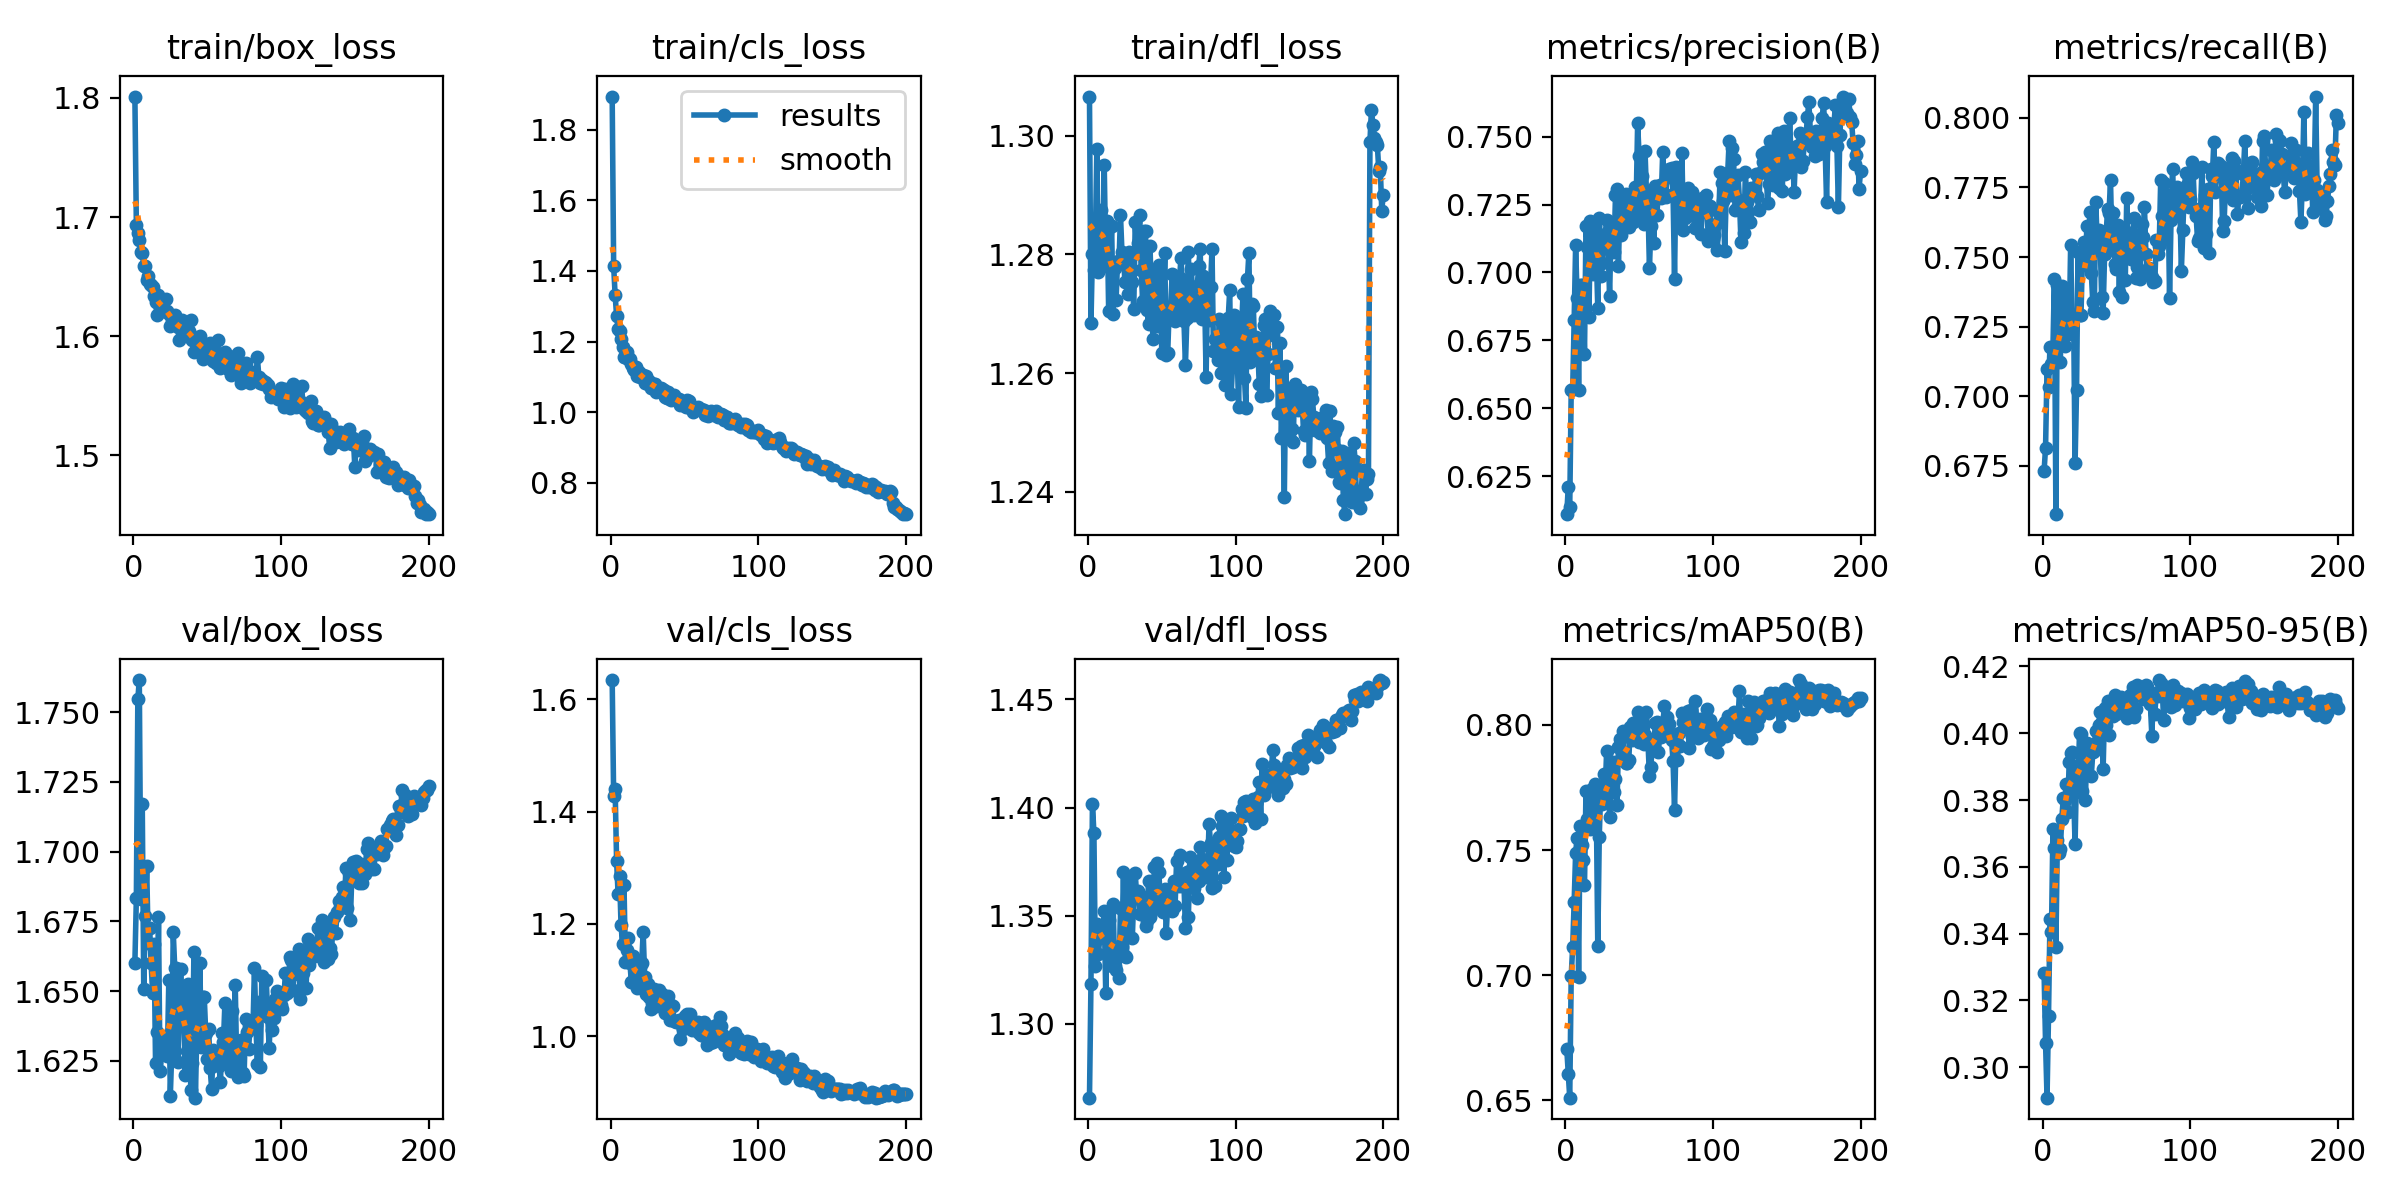

The data file committed next to this chart (first rows):
epoch, time, train/box_loss, train/cls_loss, train/dfl_loss, metrics/precision(B), metrics/recall(B), metrics/mAP50(B), metrics/mAP50-95(B), val/box_loss, val/cls_loss, val/dfl_loss, lr/pg0, lr/pg1, lr/pg2
1, 34.73, 1.801, 1.894, 1.307, 0.6109, 0.6731, 0.6705, 0.3283, 1.66, 1.635, 1.266, 0.0006617, 0.0006617, 0.0006617
2, 67.39, 1.693, 1.414, 1.268, 0.6211, 0.6816, 0.6606, 0.3072, 1.683, 1.427, 1.319, 0.001322, 0.001322, 0.001322
3, 99.7, 1.687, 1.331, 1.28, 0.6135, 0.7098, 0.651, 0.2908, 1.755, 1.44, 1.402, 0.001975, 0.001975, 0.001975
4, 132.2, 1.681, 1.273, 1.277, 0.6566, 0.7032, 0.6996, 0.3152, 1.762, 1.311, 1.388, 0.00197, 0.00197, 0.00197
5, 164.8, 1.671, 1.237, 1.283, 0.6571, 0.7178, 0.7113, 0.3444, 1.683, 1.254, 1.327, 0.00196, 0.00196, 0.00196
6, 197.5, 1.67, 1.229, 1.298, 0.6824, 0.7117, 0.7294, 0.3406, 1.717, 1.286, 1.346, 0.00195, 0.00195, 0.00195
7, 230.3, 1.659, 1.207, 1.277, 0.71, 0.7175, 0.7489, 0.3715, 1.651, 1.197, 1.332, 0.001941, 0.001941, 0.001941
8, 263.5, 1.659, 1.184, 1.278, 0.6904, 0.7422, 0.755, 0.3655, 1.677, 1.165, 1.34, 0.001931, 0.001931, 0.001931
9, 296, 1.647, 1.157, 1.287, 0.6567, 0.6577, 0.6993, 0.3359, 1.695, 1.269, 1.342, 0.001921, 0.001921, 0.001921
10, 327.6, 1.65, 1.156, 1.28, 0.6953, 0.7399, 0.7598, 0.368, 1.667, 1.131, 1.341, 0.001911, 0.001911, 0.001911
11, 360.2, 1.644, 1.17, 1.295, 0.6954, 0.7239, 0.7519, 0.3642, 1.673, 1.153, 1.352, 0.001901, 0.001901, 0.001901
12, 393, 1.643, 1.151, 1.279, 0.6925, 0.7121, 0.746, 0.3654, 1.66, 1.175, 1.314, 0.001891, 0.001891, 0.001891
13, 425.7, 1.642, 1.151, 1.286, 0.6701, 0.7394, 0.7359, 0.3744, 1.649, 1.131, 1.339, 0.001881, 0.001881, 0.001881
14, 458.9, 1.634, 1.137, 1.27, 0.717, 0.7375, 0.7735, 0.3805, 1.667, 1.096, 1.348, 0.001871, 0.001871, 0.001871
15, 491.6, 1.629, 1.125, 1.278, 0.7095, 0.7179, 0.7625, 0.3799, 1.624, 1.144, 1.338, 0.001861, 0.001861, 0.001861
16, 524.1, 1.618, 1.12, 1.285, 0.6834, 0.7352, 0.7608, 0.3847, 1.635, 1.099, 1.327, 0.001852, 0.001852, 0.001852
17, 556.7, 1.635, 1.129, 1.27, 0.7188, 0.7234, 0.7585, 0.3764, 1.677, 1.112, 1.356, 0.001842, 0.001842, 0.001842
18, 588.9, 1.625, 1.103, 1.278, 0.7164, 0.7225, 0.7743, 0.3914, 1.621, 1.085, 1.327, 0.001832, 0.001832, 0.001832
19, 621.3, 1.629, 1.113, 1.272, 0.6995, 0.7545, 0.7692, 0.3941, 1.628, 1.097, 1.325, 0.001822, 0.001822, 0.001822
20, 652.7, 1.621, 1.099, 1.279, 0.7171, 0.7262, 0.7764, 0.3945, 1.628, 1.123, 1.332, 0.001812, 0.001812, 0.001812
21, 684.8, 1.622, 1.106, 1.279, 0.7068, 0.7293, 0.7679, 0.3822, 1.63, 1.13, 1.321, 0.001802, 0.001802, 0.001802
22, 717.3, 1.632, 1.104, 1.287, 0.6869, 0.6759, 0.7116, 0.3668, 1.634, 1.186, 1.354, 0.001792, 0.001792, 0.001792
23, 750.1, 1.621, 1.082, 1.28, 0.7199, 0.7024, 0.7553, 0.3896, 1.627, 1.105, 1.335, 0.001782, 0.001782, 0.001782
24, 782.4, 1.619, 1.102, 1.28, 0.6985, 0.7517, 0.774, 0.3849, 1.654, 1.076, 1.37, 0.001772, 0.001772, 0.001772
25, 815.3, 1.609, 1.081, 1.275, 0.7033, 0.7293, 0.7685, 0.4001, 1.612, 1.093, 1.331, 0.001762, 0.001762, 0.001762
26, 847.5, 1.614, 1.087, 1.279, 0.7109, 0.7291, 0.7803, 0.3998, 1.629, 1.07, 1.331, 0.001752, 0.001752, 0.001752
27, 880.3, 1.613, 1.07, 1.273, 0.714, 0.7506, 0.7732, 0.3826, 1.671, 1.048, 1.361, 0.001743, 0.001743, 0.001743
28, 912.7, 1.618, 1.079, 1.28, 0.7193, 0.7554, 0.7896, 0.3944, 1.658, 1.059, 1.367, 0.001733, 0.001733, 0.001733
29, 944.5, 1.611, 1.08, 1.275, 0.7096, 0.7472, 0.7805, 0.38, 1.658, 1.085, 1.358, 0.001723, 0.001723, 0.001723
30, 977.2, 1.608, 1.08, 1.275, 0.6911, 0.7611, 0.7633, 0.3971, 1.625, 1.057, 1.34, 0.001713, 0.001713, 0.001713
31, 1010, 1.597, 1.058, 1.271, 0.7158, 0.7499, 0.773, 0.3954, 1.639, 1.055, 1.358, 0.001703, 0.001703, 0.001703
32, 1042, 1.607, 1.067, 1.286, 0.7079, 0.7662, 0.7852, 0.3939, 1.658, 1.059, 1.37, 0.001693, 0.001693, 0.001693
33, 1075, 1.614, 1.065, 1.28, 0.7075, 0.7441, 0.7731, 0.3873, 1.643, 1.083, 1.359, 0.001683, 0.001683, 0.001683
34, 1108, 1.608, 1.067, 1.282, 0.7284, 0.7338, 0.7783, 0.3942, 1.65, 1.071, 1.362, 0.001673, 0.001673, 0.001673
35, 1140, 1.609, 1.067, 1.287, 0.7308, 0.7305, 0.7681, 0.3948, 1.62, 1.075, 1.351, 0.001663, 0.001663, 0.001663
36, 1173, 1.6, 1.062, 1.277, 0.7025, 0.7698, 0.7913, 0.4008, 1.629, 1.048, 1.359, 0.001654, 0.001654, 0.001654
37, 1206, 1.6, 1.042, 1.272, 0.7258, 0.7554, 0.7944, 0.3975, 1.653, 1.041, 1.358, 0.001644, 0.001644, 0.001644
38, 1238, 1.605, 1.039, 1.284, 0.7136, 0.7596, 0.7864, 0.4026, 1.626, 1.042, 1.357, 0.001634, 0.001634, 0.001634
39, 1271, 1.614, 1.056, 1.284, 0.7204, 0.7554, 0.7975, 0.4064, 1.614, 1.071, 1.345, 0.001624, 0.001624, 0.001624
40, 1303, 1.596, 1.038, 1.271, 0.7209, 0.7357, 0.7866, 0.4035, 1.624, 1.03, 1.348, 0.001614, 0.001614, 0.001614
41, 1335, 1.587, 1.033, 1.268, 0.7287, 0.73, 0.785, 0.3893, 1.664, 1.055, 1.366, 0.001604, 0.001604, 0.001604
42, 1368, 1.597, 1.045, 1.281, 0.7192, 0.7512, 0.785, 0.4076, 1.612, 1.054, 1.349, 0.001594, 0.001594, 0.001594
43, 1400, 1.596, 1.049, 1.273, 0.7166, 0.7576, 0.7859, 0.4026, 1.637, 1.027, 1.352, 0.001584, 0.001584, 0.001584
44, 1432, 1.594, 1.036, 1.266, 0.7284, 0.7672, 0.7993, 0.4097, 1.634, 1.026, 1.355, 0.001574, 0.001574, 0.001574
45, 1465, 1.6, 1.034, 1.275, 0.7195, 0.7658, 0.794, 0.3994, 1.66, 1.027, 1.373, 0.001564, 0.001564, 0.001564
46, 1498, 1.588, 1.037, 1.277, 0.7187, 0.7775, 0.8008, 0.4091, 1.63, 1.029, 1.354, 0.001554, 0.001554, 0.001554
47, 1531, 1.581, 1.019, 1.268, 0.7315, 0.7535, 0.7985, 0.406, 1.648, 0.9946, 1.374, 0.001545, 0.001545, 0.001545
48, 1564, 1.593, 1.031, 1.278, 0.7255, 0.766, 0.7946, 0.4052, 1.648, 1.025, 1.37, 0.001535, 0.001535, 0.001535
49, 1596, 1.592, 1.023, 1.273, 0.7549, 0.7475, 0.8053, 0.4116, 1.635, 1.012, 1.356, 0.001525, 0.001525, 0.001525
50, 1628, 1.583, 1.018, 1.263, 0.743, 0.7455, 0.7931, 0.4056, 1.626, 1.037, 1.357, 0.001515, 0.001515, 0.001515
51, 1661, 1.583, 1.015, 1.272, 0.7215, 0.7615, 0.8021, 0.4106, 1.636, 1.028, 1.352, 0.001505, 0.001505, 0.001505
52, 1693, 1.594, 1.036, 1.28, 0.7354, 0.7375, 0.7936, 0.4088, 1.623, 1.04, 1.362, 0.001495, 0.001495, 0.001495
53, 1726, 1.586, 1.033, 1.263, 0.7177, 0.7601, 0.7924, 0.4109, 1.615, 1.032, 1.342, 0.001485, 0.001485, 0.001485
54, 1758, 1.58, 1.013, 1.263, 0.7448, 0.7357, 0.796, 0.4079, 1.629, 1.039, 1.356, 0.001475, 0.001475, 0.001475
55, 1791, 1.586, 1.009, 1.271, 0.7289, 0.7596, 0.8051, 0.4099, 1.627, 1.011, 1.357, 0.001465, 0.001465, 0.001465
56, 1824, 1.577, 1.001, 1.271, 0.7248, 0.7418, 0.7933, 0.4065, 1.625, 1.018, 1.362, 0.001455, 0.001455, 0.001455
57, 1857, 1.597, 1.011, 1.277, 0.7016, 0.771, 0.7796, 0.4046, 1.624, 1.024, 1.352, 0.001446, 0.001446, 0.001446
58, 1890, 1.582, 1.008, 1.27, 0.7171, 0.756, 0.7832, 0.4052, 1.623, 1.024, 1.366, 0.001436, 0.001436, 0.001436
59, 1923, 1.573, 1.015, 1.269, 0.7262, 0.7587, 0.7942, 0.4113, 1.617, 1.026, 1.355, 0.001426, 0.001426, 0.001426
60, 1955, 1.582, 1.01, 1.276, 0.7107, 0.7493, 0.7923, 0.4088, 1.635, 1.005, 1.375, 0.001416, 0.001416, 0.001416
... 140 more rows
